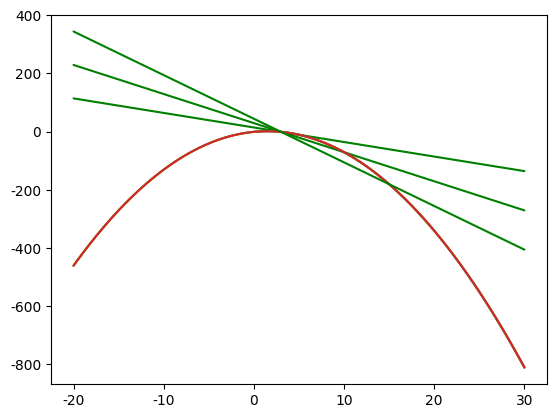

This figure's Python source:
## 1. Why Learn Calculus? ##

import numpy as np
import matplotlib.pyplot as plt
x=np.linspace(0,30,num=301)
y=(-1*(x**2))+(3*x)-1
fig=plt.figure()
chart=fig.add_subplot(1,1,1)
chart.plot(x,y)
plt.show()

## 4. Math Behind Slope ##

def slope(x1,x2,y1,y2):
    return((y2-y1)/(x2-x1))
slope_one=slope(0,4,1,13)
slope_two=slope(5,-1,16,-2)

## 6. Secant Lines ##

import seaborn
seaborn.set(style='darkgrid')

def draw_secant(x_values):
    x = np.linspace(-20,30,100)
    y = -1*(x**2) + x*3 - 1
    plt.plot(x,y)
    
    x_0 = x_values[0]
    x_1 = x_values[1]
    y_0 = -1*(x_0**2) + x_0*3 - 1
    y_1 = -1*(x_1**2) + x_1*3 - 1
    m = (y_1 - y_0) / (x_1 - x_0)
    b = y_1 - m*x_1
    
    y_secant = x*m + b
    plt.plot(x, y_secant, c='green')
    plt.show()
draw_secant([3,5])
draw_secant([3,10])
draw_secant([3,15])